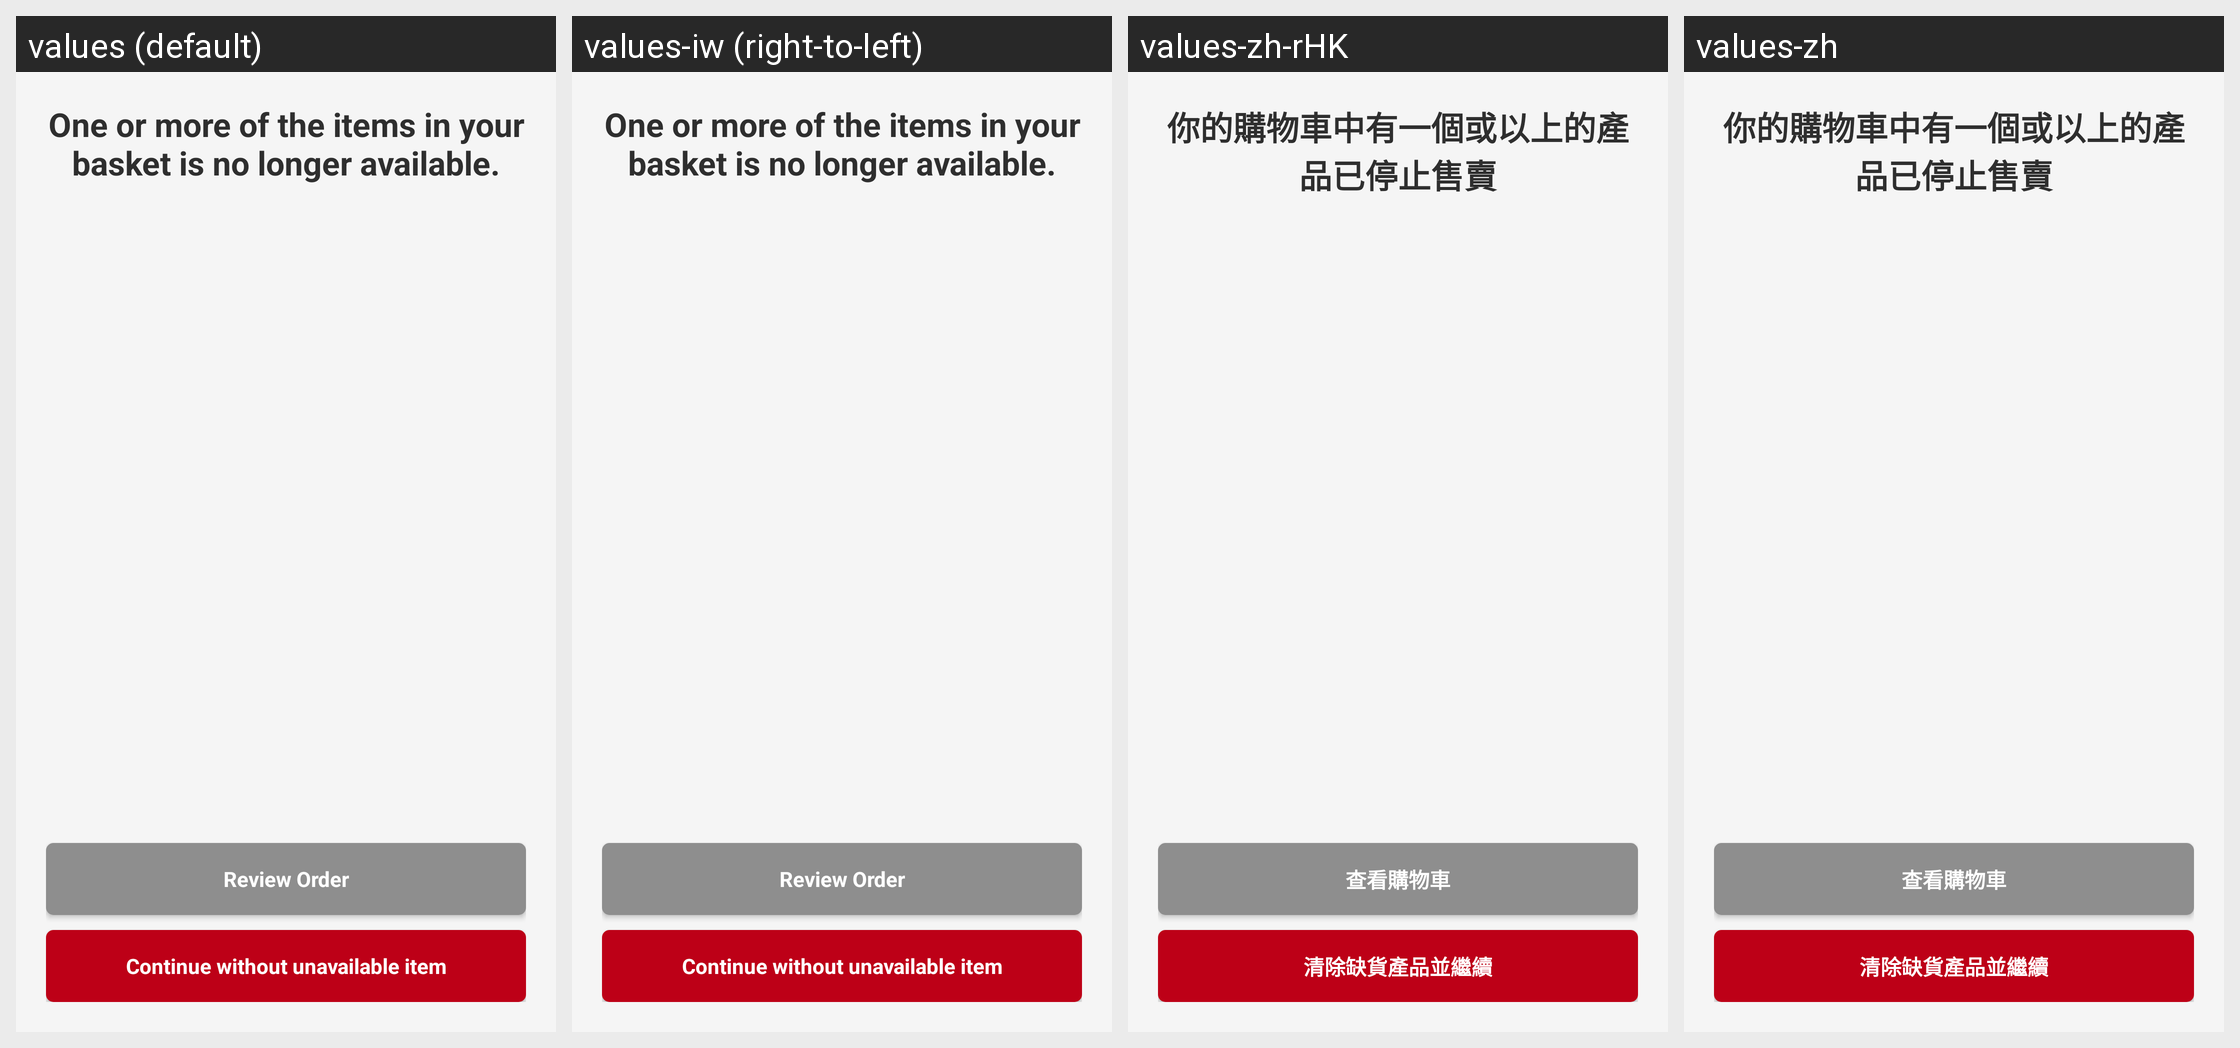

For this localized Android screen grid, give each drawn string resource with its value in every locale shown.
Android screen res/layout/fragment_check_in_items_time_restriction.xml rendered under 4 locales, left to right: values (default), values-iw (right-to-left), values-zh-rHK, values-zh. Device: Nexus 5 (rendered at 1080×1920; each locale shown at half size, 540×960, under a caption strip naming it); theme AppTheme.
Other locales in the repository, not shown: values-af, values-am, values-ar, values-bg, values-ca, values-cs, values-da, values-de, values-el, values-en-rGB, values-es, values-es-rUS, values-fa, values-fi, values-fr, values-fr-rCA, values-hi, values-hr, values-hu, values-in, values-it, values-ja, values-ko, values-lt, values-lv, values-nl, values-pl, values-pt-rPT, values-ro, values-ru, values-sk, values-sl, values-sr, values-sv, values-sw, values-th, values-tr, values-uk, values-vi, values-zh-rCN, values-zh-rTW, values-zu.
Strings drawn on this screen, with the default value and each locale's value (text and hints the layout hard-codes, and strings that could not be matched under every locale, appear in the picture but are not listed):

items_no_longer_available
  values: One or more of the items in your basket is no longer available.
  values-iw: One or more of the items in your basket is no longer available.  [not translated; the default value is used]
  values-zh-rHK: 你的購物車中有一個或以上的產品已停止售賣
  values-zh: 你的購物車中有一個或以上的產品已停止售賣

button_review_order
  values: Review Order
  values-iw: Review Order  [not translated; the default value is used]
  values-zh-rHK: 查看購物車
  values-zh: 查看購物車

continue_checkin
  values: Continue without unavailable item
  values-iw: Continue without unavailable item  [not translated; the default value is used]
  values-zh-rHK: 清除缺貨產品並繼續
  values-zh: 清除缺貨產品並繼續
